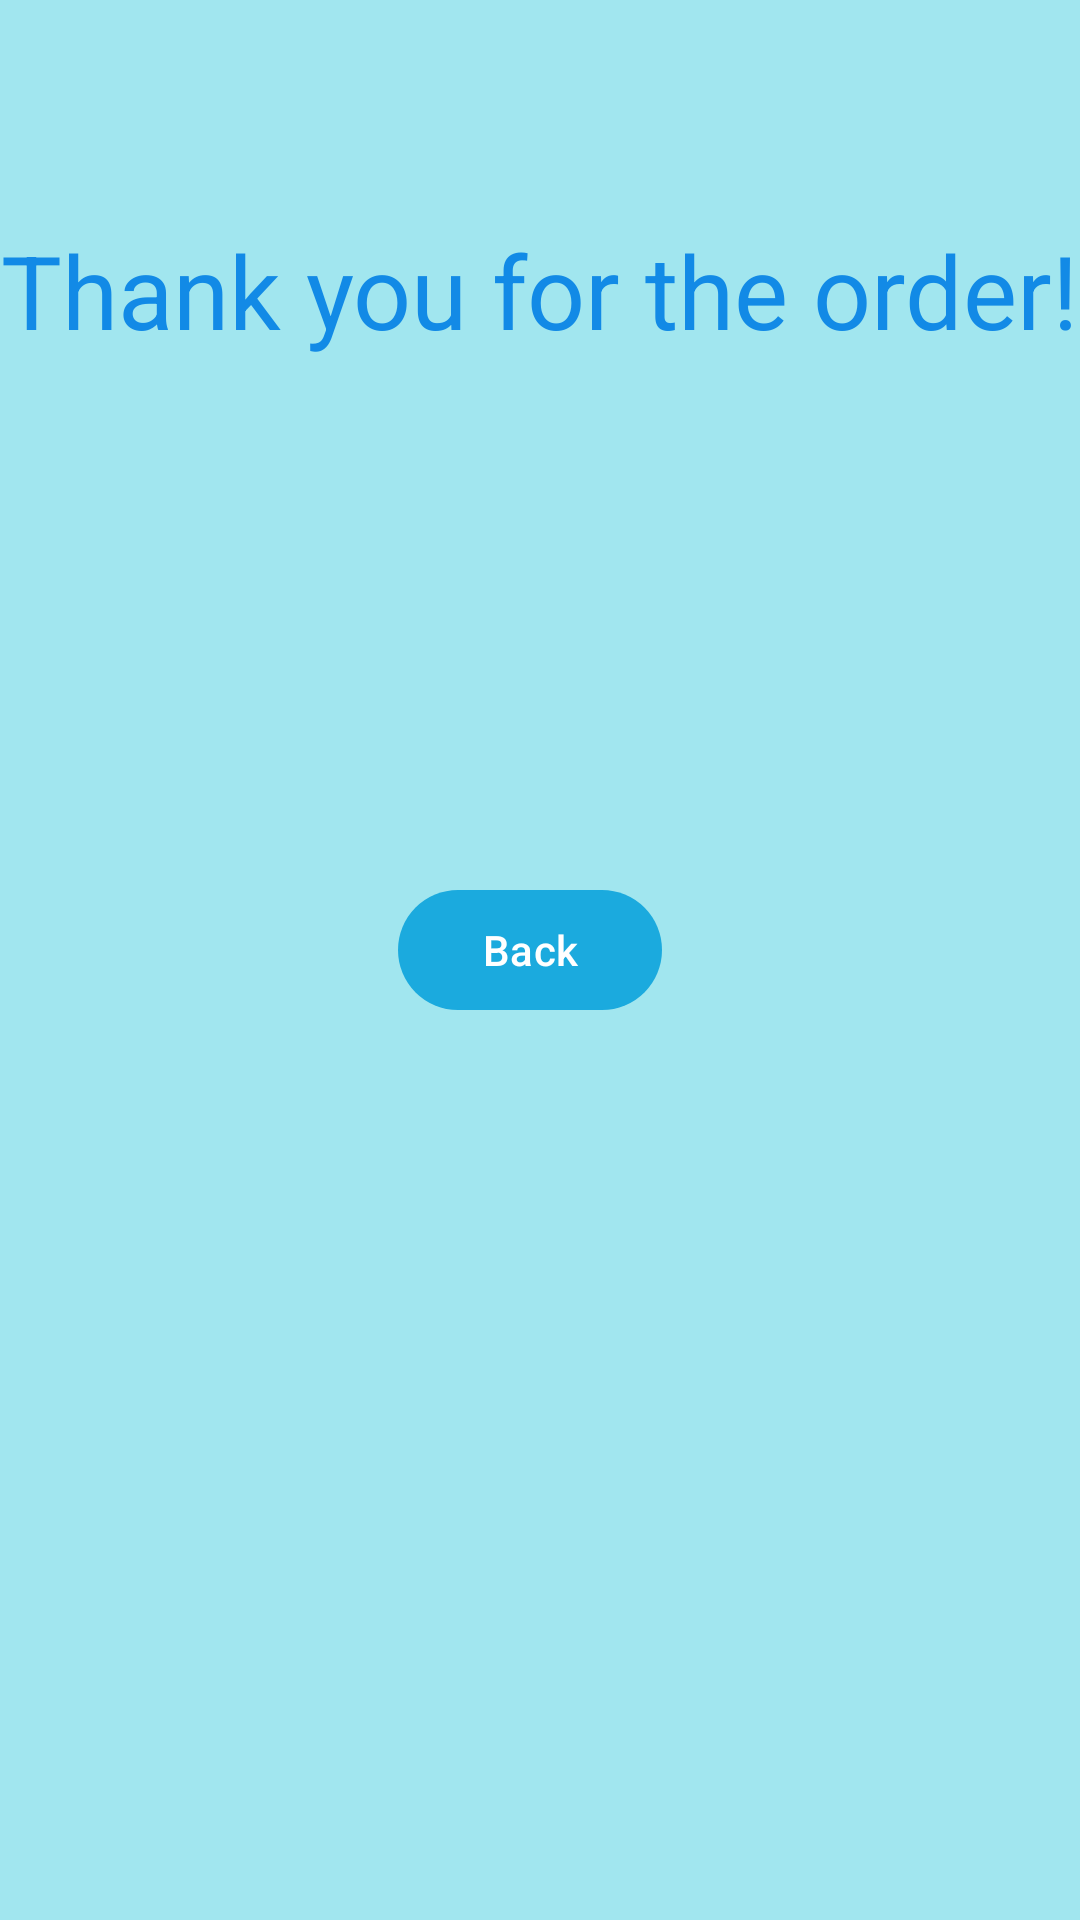

Android layout source for this screen:
<!-- AndroidManifest.xml: application theme Theme.AppliancesApp -->
<!-- res/layout/activity_thank_you.xml -->
<?xml version="1.0" encoding="utf-8"?>
<androidx.constraintlayout.widget.ConstraintLayout xmlns:android="http://schemas.android.com/apk/res/android"
    xmlns:app="http://schemas.android.com/apk/res-auto"
    xmlns:tools="http://schemas.android.com/tools"
    android:layout_width="match_parent"
    android:layout_height="match_parent"
    android:background="#A1E6EF"
    tools:context=".ThankYouActivity">

    <TextView
        android:id="@+id/Thankyou"
        android:layout_width="wrap_content"
        android:layout_height="wrap_content"
        android:layout_marginStart="16dp"
        android:layout_marginTop="16dp"
        android:layout_marginEnd="16dp"
        android:layout_marginBottom="463dp"
        android:text="Thank you for the order!"
        android:textColor="#128AE6"
        android:textSize="34sp"
        app:layout_constraintBottom_toBottomOf="parent"
        app:layout_constraintEnd_toEndOf="parent"
        app:layout_constraintStart_toStartOf="parent"
        app:layout_constraintTop_toTopOf="parent" />

    <Button
        android:id="@+id/btn9"
        android:layout_width="wrap_content"
        android:layout_height="wrap_content"
        android:layout_marginStart="157dp"
        android:layout_marginTop="145dp"
        android:layout_marginEnd="164dp"
        android:layout_marginBottom="271dp"
        android:text="Back"
        app:layout_constraintBottom_toBottomOf="parent"
        app:layout_constraintEnd_toEndOf="parent"
        app:layout_constraintStart_toStartOf="parent"
        app:layout_constraintTop_toBottomOf="@+id/Thankyou" />
</androidx.constraintlayout.widget.ConstraintLayout>
<!-- resources referenced by this layout -->
<resources>
  <style name="Theme.AppliancesApp" parent="Base.Theme.AppliancesApp" />
  <style name="Base.Theme.AppliancesApp" parent="Theme.Material3.DayNight.NoActionBar">
          
          
          <item name="colorPrimary">@color/light_aqua</item>
          <item name="colorPrimaryVariant">@color/light_blue</item>
      </style>
  <color name="light_aqua">#1baade</color>
  <color name="light_blue">#705337</color>
</resources>
